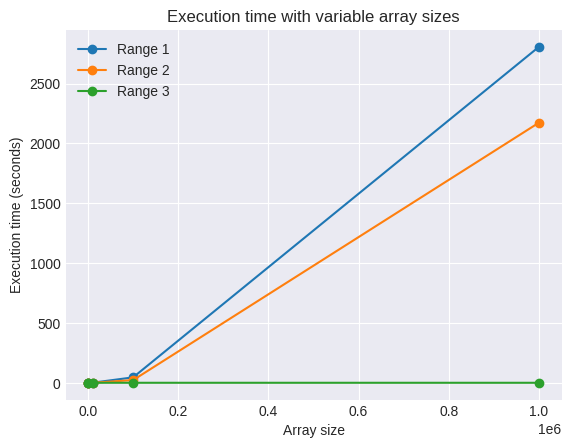

Source code (Python):
# Para que les funcione necesitan instalar la libreria matplotlib
# se instala con el comando pip install matplotlib
import matplotlib.pyplot as plt

plt.style.use('seaborn-v0_8-dark')

sizes = [100, 1000, 10000, 100000, 1000000]
timesRange1 = [0.000000, 0.004000, 0.599000, 45.324000, 2806.785000]
timesRange2 = [0.000000, 0.002000, 0.304000, 22.488000, 2173.006000]
timesRange3 = [0.000000, 0.000000, 0.000000, 0.000000, 0.002000]

plt.plot(sizes, timesRange1, label = 'Range 1', marker = 'o')
plt.plot(sizes, timesRange2, label = 'Range 2', marker = 'o')
plt.plot(sizes, timesRange3, label = 'Range 3', marker = 'o')
# print(plt.style.available)


plt.title("Execution time with variable array sizes")
plt.xlabel('Array size')
plt.ylabel('Execution time (seconds)')

plt.legend()
plt.grid(True)
plt.show()
